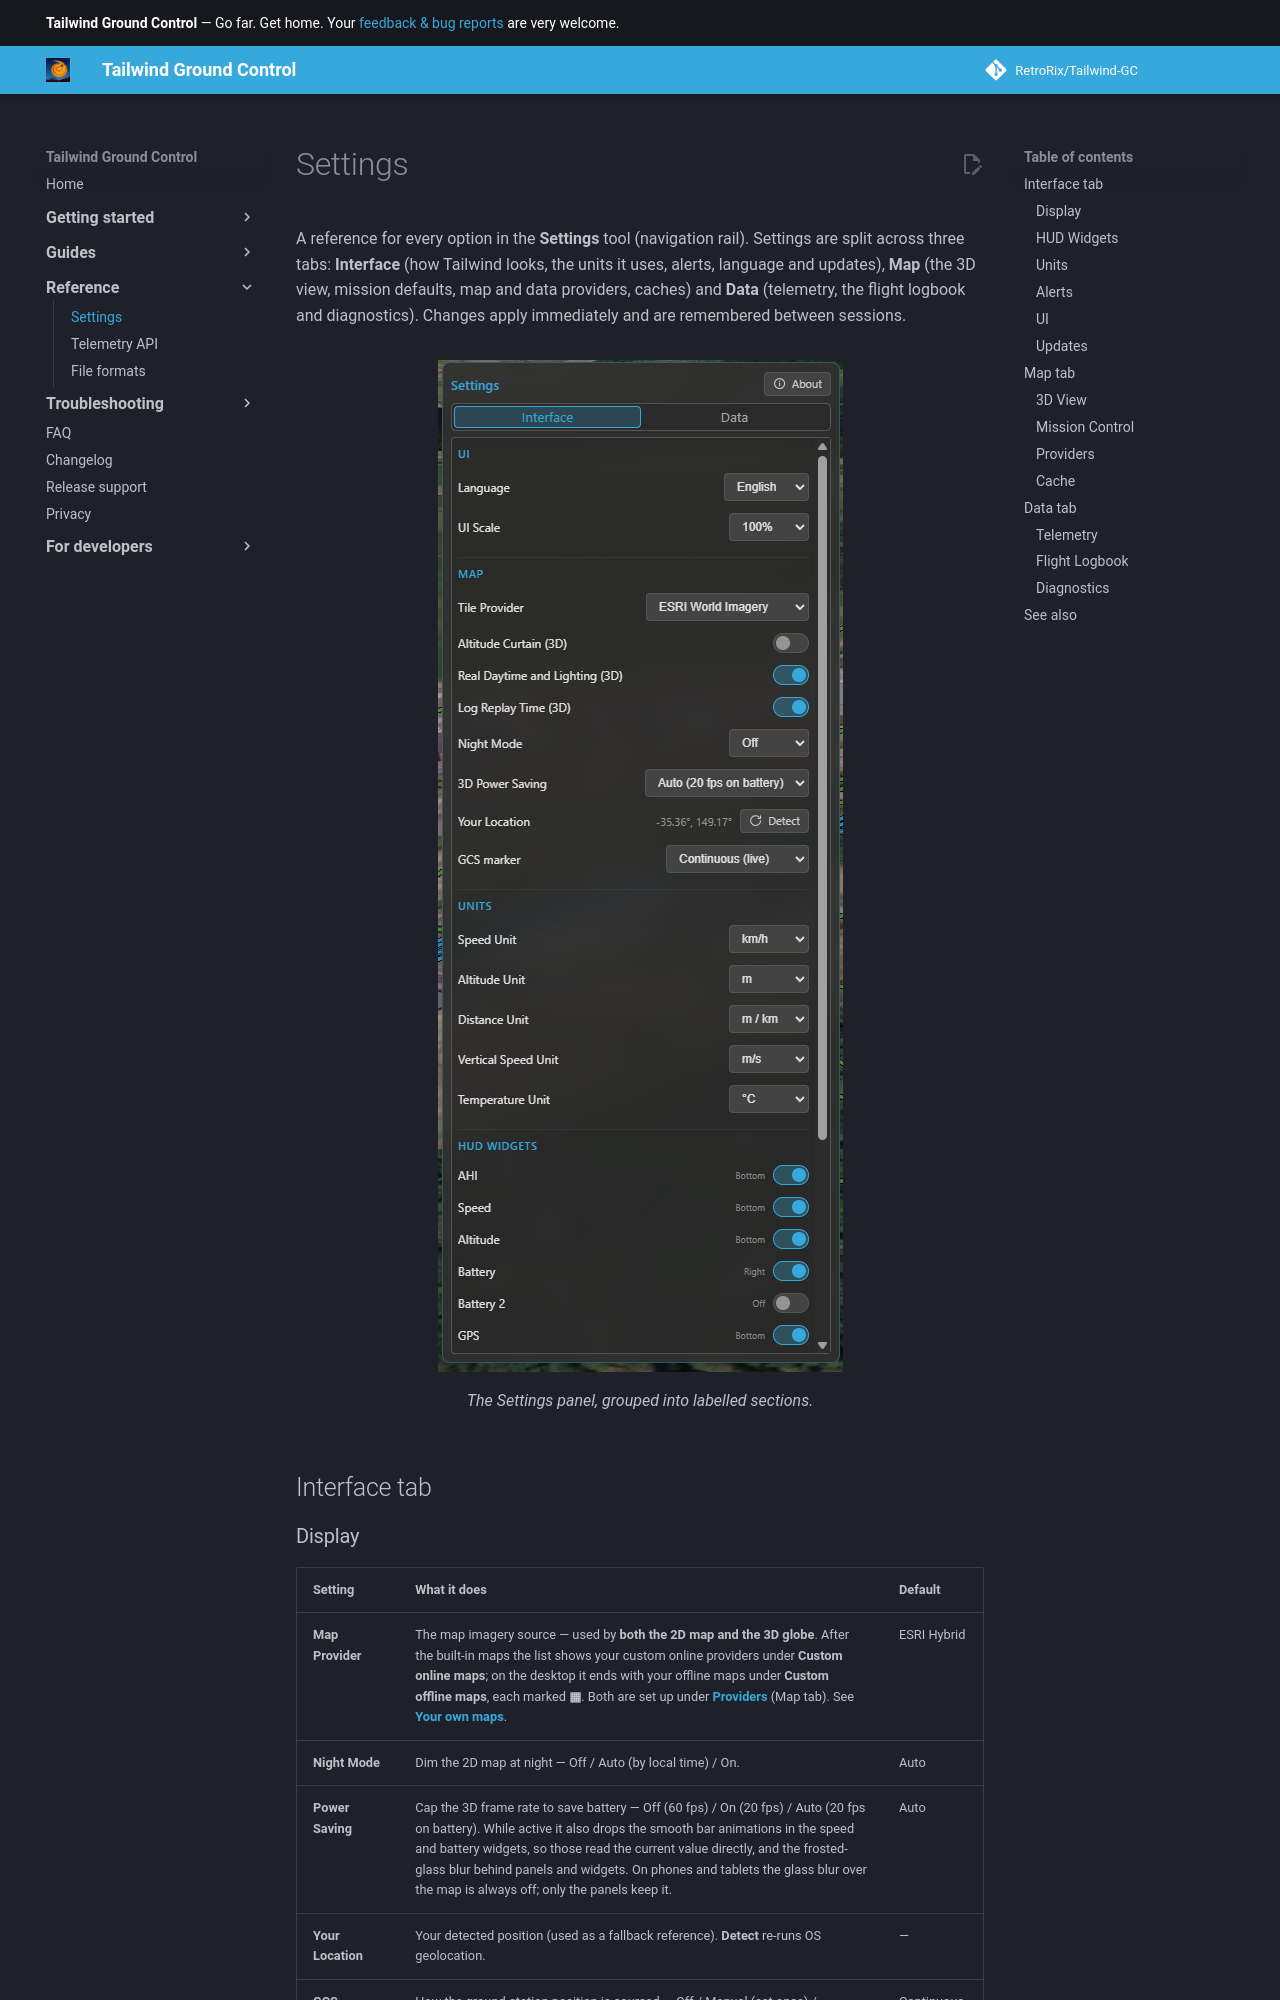

repository: RetroRix/Tailwind-GC · page: reference/settings/index.html · generator: mkdocs

# Settings

A reference for every option in the **Settings** tool (navigation rail). Settings are split across three
tabs: **Interface** (how Tailwind looks, the units it uses, alerts, language and updates), **Map** (the 3D
view, mission defaults, map and data providers, caches) and **Data** (telemetry, the flight logbook and
diagnostics). Changes apply immediately and are remembered between sessions.

![The Settings panel](../assets/getting-started/panels/settings.png)
/// caption
The Settings panel, grouped into labelled sections.
///

## Interface tab

### Display

| Setting | What it does | Default |
|---|---|---|
| **Map Provider** | The map imagery source — used by **both the 2D map and the 3D globe**. After the built-in maps the list shows your custom online providers under **Custom online maps**; on the desktop it ends with your offline maps under **Custom offline maps**, each marked **▦**. Both are set up under **[Providers](#providers)** (Map tab). See **[Your own maps](../guides/custom-maps.md)**. | ESRI Hybrid |
| **Night Mode** | Dim the 2D map at night — Off / Auto (by local time) / On. | Auto |
| **Power Saving** | Cap the 3D frame rate to save battery — Off (60 fps) / On (20 fps) / Auto (20 fps on battery). While active it also drops the smooth bar animations in the speed and battery widgets, so those read the current value directly, and the frosted-glass blur behind panels and widgets. On phones and tablets the glass blur over the map is always off; only the panels keep it. | Auto |
| **Your Location** | Your detected position (used as a fallback reference). **Detect** re-runs OS geolocation. | — |
| **GCS Location** | How the ground-station position is sourced — Off / Manual (set once) / Continuous (live). Used as the reference when no aircraft fix is available. | Continuous |

### HUD Widgets

Toggle each **widget** on or off; the indicator shows which dock it currently lives in. For what each
widget shows, see the **[Quick tour](../getting-started/quick-tour.md)**. By default Battery, Speed, AHI,
Altitude and Compass sit in the bottom dock and Home, RC Link and GPS in the right dock; the rest are off.

### Units

These are **global** — every widget, map read-out and panel follows them. See
**[Telemetry & display](../guides/telemetry-and-display.md)**.

| Setting | Options | Default |
|---|---|---|
| **Speed** | km/h · mi/h · m/s · ft/s · kt | km/h |
| **Altitude** | m · ft | m |
| **Distance** | m / km · ft / mi | m / km |
| **Vertical speed** | m/s · ft/s | m/s |
| **Temperature** | °C · °F | °C |

### Alerts

| Setting | What it does | Default |
|---|---|---|
| **Altitude** | The altitude above which the aircraft is flagged (also the reference for altitude track-colouring). | 120 m |
| **Battery alert** | The charge % at which the battery widget enters its alert state (and multi-battery AUTO drops to the lowest pack). See **[Batteries](../guides/batteries.md)**. | 30 % |
| **System messages** | How many in-app notifications to show — Off / Error / Warning / All / Debug. *All* shows everything up to the firmware's info level; *Debug* adds its developer-level texts (MAVLink severity *debug* — ArduPilot's "Sending unknown message …", for example), without a sound. **Currently MAVLink (ArduPilot / PX4) only** — INAV has no equivalent message source. | Warning |
